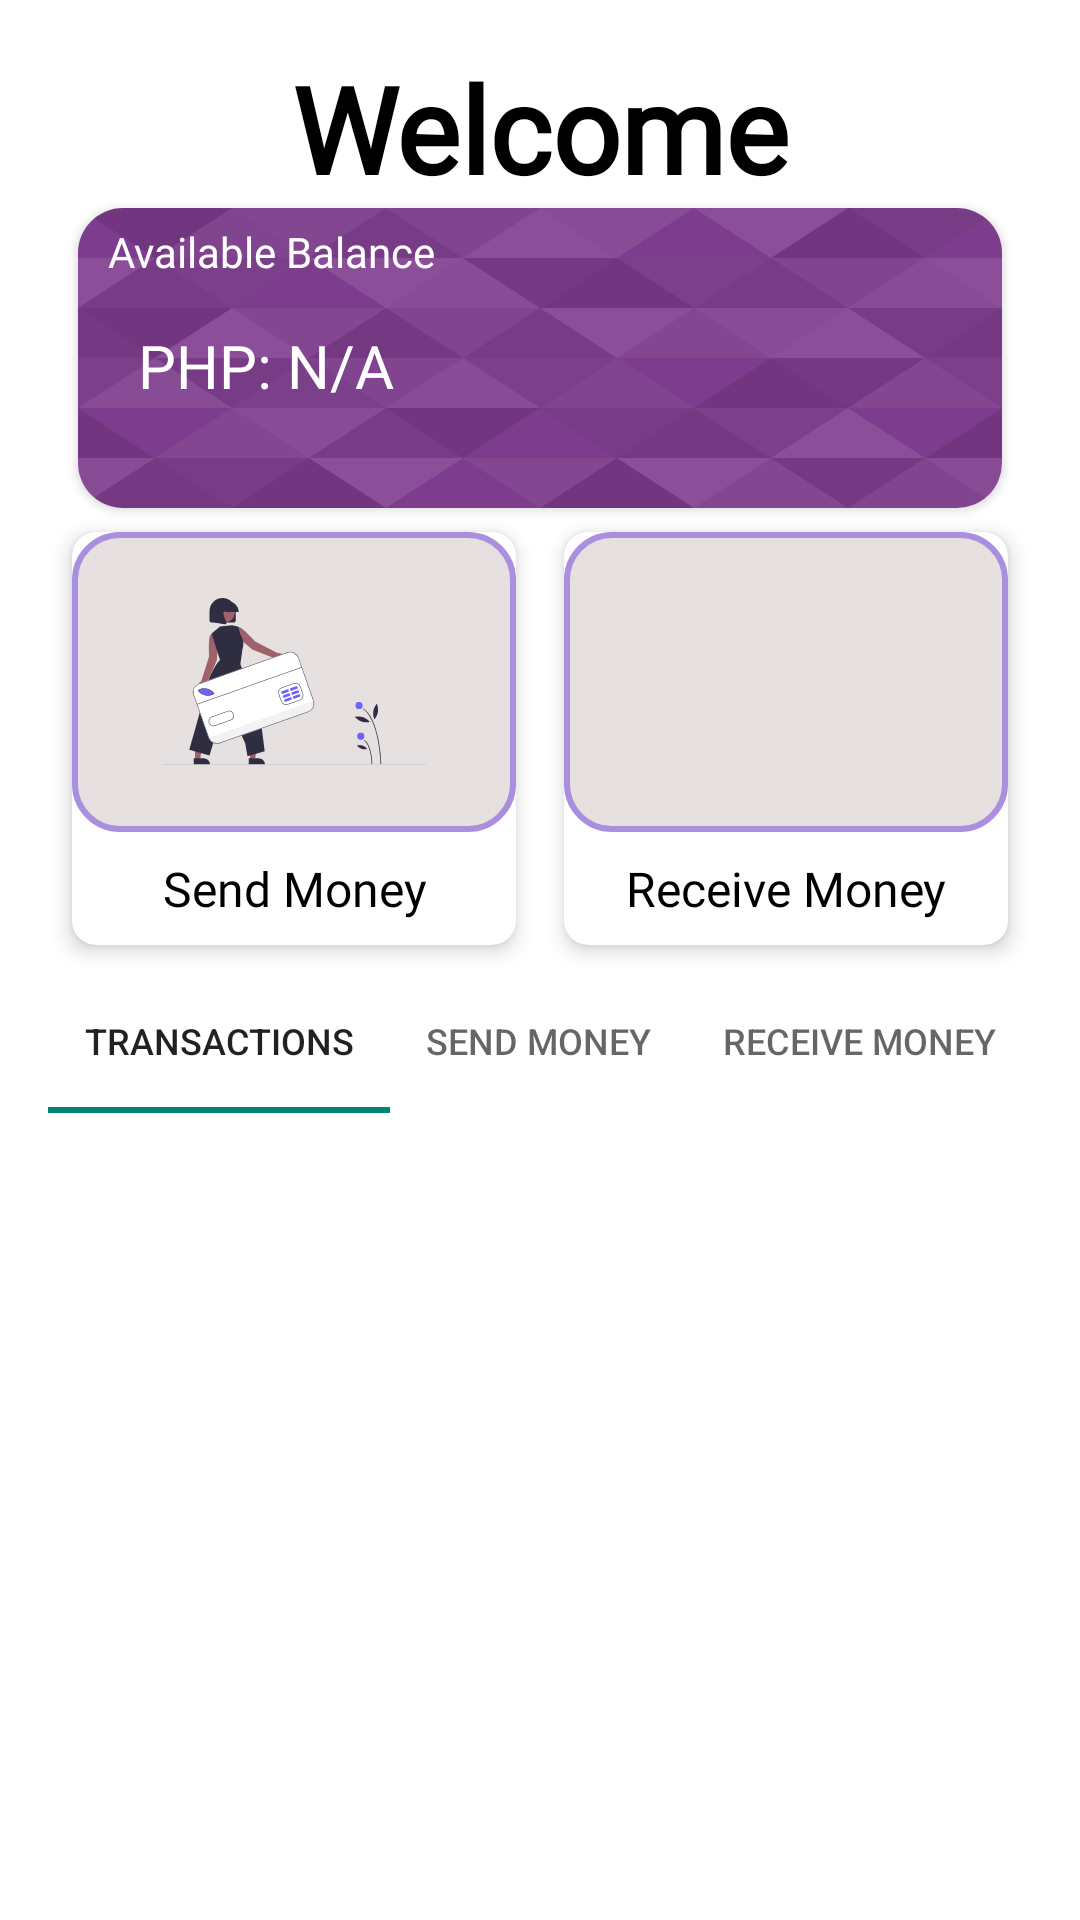

Layout XML and referenced resources for this Android screen:
<!-- AndroidManifest.xml: application theme Theme.MobSysFinals -->
<!-- res/layout/fragment_slideshow.xml -->
<?xml version="1.0" encoding="utf-8"?>
<LinearLayout xmlns:android="http://schemas.android.com/apk/res/android"
    xmlns:app="http://schemas.android.com/apk/res-auto"
    xmlns:tools="http://schemas.android.com/tools"
    android:layout_width="match_parent"
    android:layout_height="match_parent"
    android:background="@color/white"
    android:gravity="center_horizontal"
    android:orientation="vertical"
    android:padding="16dp"
    tools:context=".ui.slideshow.SlideshowFragment">


    <TextView
        android:layout_width="match_parent"
        android:layout_height="wrap_content"
        android:textSize="40sp"
        android:textColor="@color/black"
        android:text="Welcome"
        android:textAlignment="center"
        android:fontFamily="@font/inter"
        android:textStyle="bold"
        />

    <androidx.cardview.widget.CardView
        android:layout_width="match_parent"
        android:layout_height="100dp"
        android:layout_marginStart="10dp"
        android:layout_marginEnd="10dp"
        app:cardBackgroundColor="@color/white"
        app:cardCornerRadius="15dp">

        <RelativeLayout
            android:layout_width="match_parent"
            android:layout_height="match_parent"
            android:background="@drawable/largetriangles">

            <TextView
                android:id="@+id/balance"
                android:layout_width="wrap_content"
                android:layout_height="wrap_content"
                android:text="Available Balance"
                android:fontFamily="@font/poppins"
                android:layout_marginStart="10dp"
                android:textColor="@color/white"
                android:layout_alignParentStart="true"
                android:layout_alignParentTop="true"
                android:layout_marginTop="5dp" />

            <TextView
                android:id="@+id/amount"
                android:layout_width="wrap_content"
                android:layout_height="wrap_content"
                android:layout_marginStart="20dp"
                android:layout_centerHorizontal="true"
                android:text="PHP: N/A"
                android:textSize="20sp"
                android:fontFamily="@font/poppins_bold"
                android:textColor="@color/white"
                android:layout_alignParentStart="true"
                android:layout_below="@id/balance"
                android:layout_marginTop="15dp" />



        </RelativeLayout>
    </androidx.cardview.widget.CardView>

    <LinearLayout
        android:layout_width="match_parent"
        android:layout_height="wrap_content"
        android:gravity="center_horizontal"
        android:orientation="horizontal"
        android:spacing="16dp">

        <androidx.cardview.widget.CardView
            android:layout_width="0dp"
            android:layout_height="wrap_content"
            android:layout_margin="8dp"
            android:layout_weight="1"
            app:cardCornerRadius="8dp"
            app:cardElevation="4dp">

            <LinearLayout
                android:layout_width="match_parent"
                android:layout_height="wrap_content"
                android:orientation="vertical">

                <ImageButton
                    android:id="@+id/sendMoney"
                    android:layout_width="match_parent"
                    android:layout_height="100dp"
                    android:background="@drawable/round_drawable"
                    android:contentDescription="TODO"
                    android:scaleType="centerCrop"
                    android:padding="30dp"
                    android:src="@drawable/payment" />

                <TextView
                    android:layout_width="match_parent"
                    android:layout_height="wrap_content"
                    android:gravity="center"
                    android:padding="8dp"
                    android:text="Send Money"
                    android:fontFamily="@font/inter"
                    android:textColor="@color/black"
                    android:textSize="16sp" />

            </LinearLayout>

        </androidx.cardview.widget.CardView>

        <androidx.cardview.widget.CardView
            android:layout_width="0dp"
            android:layout_height="wrap_content"
            android:layout_margin="8dp"
            android:layout_weight="1"
            app:cardCornerRadius="8dp"
            app:cardElevation="4dp">

            <LinearLayout
                android:layout_width="match_parent"
                android:layout_height="wrap_content"
                android:orientation="vertical">

                <ImageButton
                    android:id="@+id/ReceiveMoney"
                    android:layout_width="match_parent"
                    android:layout_height="100dp"
                    android:background="@drawable/round_drawable"
                    android:contentDescription="TODO"
                    android:padding="30dp"
                    android:scaleType="centerCrop"
                    android:src="@drawable/debug" />

                <TextView
                    android:layout_width="match_parent"
                    android:layout_height="wrap_content"
                    android:gravity="center"
                    android:padding="8dp"
                    android:fontFamily="@font/inter"
                    android:text="Receive Money"
                    android:textColor="@color/black"
                    android:textSize="16sp" />

            </LinearLayout>

        </androidx.cardview.widget.CardView>








    </LinearLayout>

    <com.google.android.material.tabs.TabLayout
        android:layout_width="match_parent"
        android:id="@+id/TLayout"
        android:layout_height="wrap_content">

        <com.google.android.material.tabs.TabItem
            android:layout_width="wrap_content"
            android:layout_height="wrap_content"
            android:text="Transactions" />

        <com.google.android.material.tabs.TabItem
            android:layout_width="wrap_content"
            android:layout_height="wrap_content"
            android:text="Send Money" />

        <com.google.android.material.tabs.TabItem
            android:layout_width="wrap_content"
            android:layout_height="wrap_content"
            android:text="Receive Money" />
    </com.google.android.material.tabs.TabLayout>

    <androidx.viewpager.widget.ViewPager
        android:id="@+id/viewPagerOnTab"
        android:layout_width="match_parent"
        android:layout_height="match_parent"
         />


</LinearLayout>
<!-- resources referenced by this layout -->
<resources>
  <!-- drawable largetriangles: vector/xml drawable (drawable, 8634 chars, omitted) -->
  <!-- drawable payment: vector/xml drawable (drawable, 7397 chars, omitted) -->
  <!-- drawable round_drawable (drawable) -->
  <shape xmlns:android="http://schemas.android.com/apk/res/android">
      <corners android:radius="15dp" />
      <solid android:color="#E6E0E0" /> 
      <stroke android:width="2dp" android:color="#A98FDD" />
  </shape>
  <style name="Theme.MobSysFinals" parent="Theme.AppCompat.DayNight.NoActionBar">
          
          <item name="colorPrimary">@color/purple_500</item>
          <item name="colorPrimaryVariant">@color/purple_700</item>
          <item name="colorOnPrimary">@color/white</item>
          
          <item name="colorSecondary">@color/teal_200</item>
          <item name="colorSecondaryVariant">@color/teal_700</item>
          <item name="colorOnSecondary">@color/black</item>
          
          <item name="android:statusBarColor">?attr/colorPrimaryVariant</item>
          
      </style>
  <!-- not gathered from this repository: default colours our renderer supplied (Android Studio template values) -->
  <color name="purple_500">#FF6200EE</color>
  <color name="purple_700">#FF3700B3</color>
  <color name="teal_200">#FF03DAC5</color>
  <color name="teal_700">#FF018786</color>
  <color name="black">#FF000000</color>
  <color name="white">#FFFFFFFF</color>
</resources>
